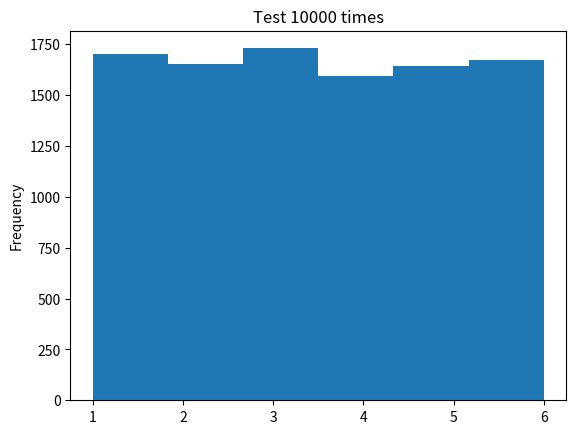

Source code (Python):
# ch13_9.py
import matplotlib.pyplot as plt
import numpy as np

sides = 6
# 建立 10000 個 1-6(含) 的整數隨機數 
dice = np.random.randint(1,sides+1,size=10000)  # 建立隨機數
    
h = plt.hist(dice, sides)                       # 繪製hist圖
print("bins的y軸 ",h[0])
print("bins的x軸 ",h[1])
plt.ylabel('Frequency')
plt.title('Test 10000 times')
plt.show()
    
